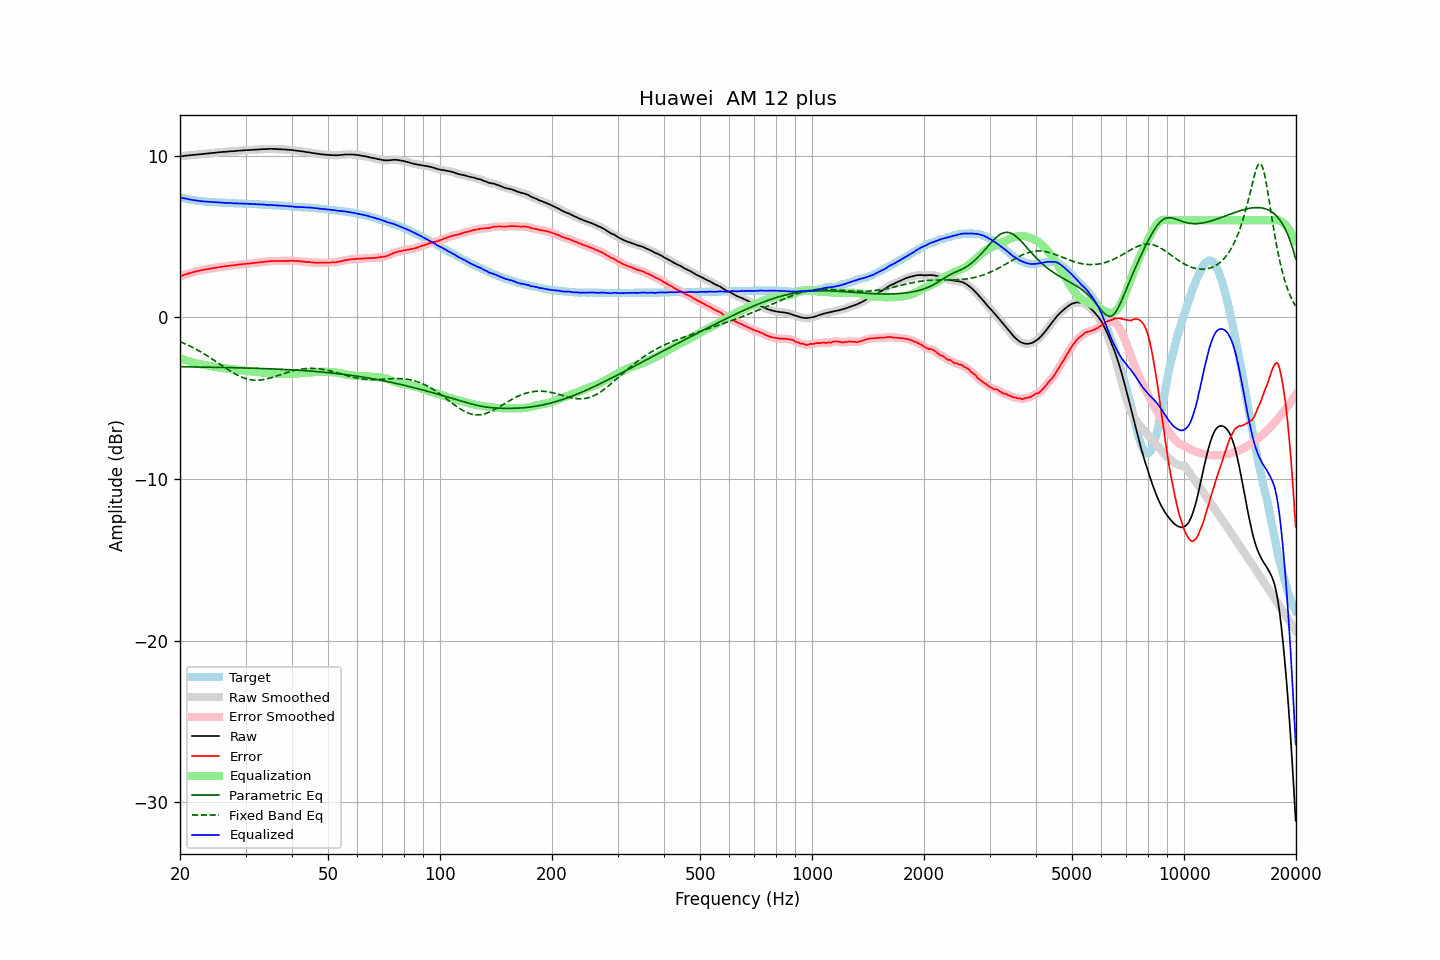

Values plotted in this chart, from the file beside it:
frequency, raw, error, smoothed, error_smoothed, equalization, parametric_eq, fixed_band_eq, equalized_raw, equalized_smoothed, target
20.00, 9.96, 2.53, 9.96, 2.53, -2.53, -3.06, -1.51, 7.43, 7.42, 7.43
20.20, 9.97, 2.57, 9.97, 2.57, -2.57, -3.06, -1.55, 7.40, 7.40, 7.40
20.40, 9.98, 2.60, 9.98, 2.61, -2.60, -3.06, -1.59, 7.37, 7.38, 7.38
20.61, 10.00, 2.64, 9.99, 2.64, -2.64, -3.06, -1.63, 7.36, 7.35, 7.36
20.81, 10.01, 2.67, 10.01, 2.67, -2.67, -3.06, -1.68, 7.33, 7.33, 7.33
21.02, 10.02, 2.70, 10.02, 2.70, -2.70, -3.06, -1.72, 7.31, 7.31, 7.31
21.23, 10.03, 2.73, 10.03, 2.73, -2.73, -3.07, -1.77, 7.29, 7.29, 7.29
21.44, 10.04, 2.76, 10.04, 2.76, -2.76, -3.07, -1.82, 7.27, 7.27, 7.27
21.66, 10.05, 2.79, 10.05, 2.79, -2.79, -3.07, -1.87, 7.26, 7.26, 7.25
21.87, 10.06, 2.81, 10.06, 2.82, -2.82, -3.07, -1.92, 7.24, 7.24, 7.24
22.09, 10.07, 2.84, 10.07, 2.84, -2.84, -3.07, -1.98, 7.23, 7.23, 7.22
22.31, 10.08, 2.87, 10.08, 2.86, -2.86, -3.07, -2.03, 7.21, 7.21, 7.21
22.54, 10.09, 2.89, 10.09, 2.89, -2.89, -3.08, -2.09, 7.20, 7.20, 7.20
22.76, 10.10, 2.91, 10.10, 2.91, -2.91, -3.08, -2.14, 7.19, 7.19, 7.19
22.99, 10.11, 2.93, 10.11, 2.93, -2.93, -3.08, -2.20, 7.18, 7.18, 7.18
23.22, 10.12, 2.95, 10.12, 2.95, -2.95, -3.08, -2.26, 7.17, 7.17, 7.17
23.45, 10.13, 2.97, 10.13, 2.97, -2.97, -3.08, -2.32, 7.16, 7.16, 7.16
23.69, 10.14, 2.99, 10.14, 2.99, -2.98, -3.08, -2.38, 7.15, 7.15, 7.15
23.92, 10.15, 3.00, 10.15, 3.00, -3.00, -3.09, -2.45, 7.15, 7.15, 7.15
24.16, 10.16, 3.02, 10.16, 3.02, -3.02, -3.09, -2.51, 7.14, 7.14, 7.14
24.40, 10.17, 3.03, 10.17, 3.03, -3.03, -3.09, -2.58, 7.13, 7.13, 7.14
24.65, 10.18, 3.05, 10.18, 3.05, -3.05, -3.09, -2.64, 7.13, 7.13, 7.13
24.89, 10.19, 3.06, 10.19, 3.07, -3.07, -3.09, -2.71, 7.12, 7.12, 7.12
25.14, 10.20, 3.08, 10.20, 3.08, -3.08, -3.09, -2.78, 7.11, 7.11, 7.11
25.39, 10.21, 3.10, 10.21, 3.10, -3.10, -3.10, -2.84, 7.11, 7.11, 7.10
25.65, 10.22, 3.11, 10.22, 3.12, -3.11, -3.10, -2.91, 7.10, 7.10, 7.10
25.91, 10.23, 3.13, 10.23, 3.13, -3.13, -3.10, -2.98, 7.10, 7.10, 7.09
26.16, 10.24, 3.15, 10.23, 3.14, -3.14, -3.10, -3.05, 7.09, 7.09, 7.09
26.43, 10.24, 3.15, 10.24, 3.15, -3.16, -3.10, -3.11, 7.08, 7.08, 7.09
26.69, 10.25, 3.17, 10.25, 3.17, -3.17, -3.11, -3.18, 7.08, 7.08, 7.08
26.96, 10.26, 3.18, 10.26, 3.18, -3.18, -3.11, -3.24, 7.08, 7.08, 7.08
27.23, 10.27, 3.20, 10.27, 3.20, -3.19, -3.11, -3.31, 7.07, 7.07, 7.07
27.50, 10.28, 3.21, 10.27, 3.21, -3.21, -3.11, -3.37, 7.07, 7.07, 7.07
27.77, 10.28, 3.21, 10.28, 3.22, -3.22, -3.12, -3.43, 7.06, 7.06, 7.06
28.05, 10.29, 3.23, 10.29, 3.23, -3.23, -3.12, -3.49, 7.05, 7.05, 7.05
28.33, 10.30, 3.24, 10.30, 3.24, -3.25, -3.12, -3.54, 7.05, 7.05, 7.05
28.62, 10.31, 3.26, 10.31, 3.26, -3.26, -3.12, -3.59, 7.05, 7.05, 7.05
28.90, 10.32, 3.28, 10.31, 3.27, -3.27, -3.13, -3.64, 7.05, 7.04, 7.04
29.19, 10.32, 3.28, 10.32, 3.28, -3.28, -3.13, -3.68, 7.04, 7.04, 7.04
29.48, 10.33, 3.29, 10.33, 3.29, -3.29, -3.13, -3.73, 7.04, 7.04, 7.04
29.78, 10.34, 3.30, 10.33, 3.30, -3.30, -3.13, -3.76, 7.04, 7.03, 7.04
30.08, 10.34, 3.30, 10.34, 3.31, -3.31, -3.14, -3.80, 7.03, 7.03, 7.03
30.38, 10.35, 3.32, 10.34, 3.32, -3.32, -3.14, -3.82, 7.03, 7.02, 7.02
30.68, 10.35, 3.33, 10.35, 3.33, -3.33, -3.14, -3.85, 7.02, 7.02, 7.02
30.99, 10.36, 3.34, 10.36, 3.34, -3.34, -3.14, -3.87, 7.02, 7.02, 7.02
31.30, 10.37, 3.35, 10.36, 3.35, -3.35, -3.15, -3.88, 7.02, 7.01, 7.02
31.61, 10.37, 3.36, 10.37, 3.36, -3.36, -3.15, -3.89, 7.01, 7.01, 7.00
31.93, 10.38, 3.37, 10.37, 3.37, -3.37, -3.15, -3.89, 7.00, 7.00, 7.00
32.24, 10.38, 3.38, 10.38, 3.38, -3.38, -3.16, -3.89, 6.99, 7.00, 7.00
32.57, 10.39, 3.40, 10.39, 3.39, -3.40, -3.16, -3.89, 6.99, 6.99, 6.99
32.89, 10.40, 3.41, 10.39, 3.41, -3.41, -3.16, -3.88, 6.99, 6.99, 6.99
33.22, 10.40, 3.41, 10.40, 3.42, -3.42, -3.17, -3.87, 6.98, 6.98, 6.98
33.55, 10.41, 3.44, 10.40, 3.43, -3.43, -3.17, -3.85, 6.98, 6.97, 6.97
33.89, 10.41, 3.44, 10.41, 3.44, -3.44, -3.17, -3.83, 6.96, 6.96, 6.97
34.23, 10.41, 3.44, 10.41, 3.45, -3.45, -3.18, -3.81, 6.95, 6.96, 6.97
34.57, 10.42, 3.46, 10.42, 3.46, -3.46, -3.18, -3.79, 6.96, 6.96, 6.95
34.92, 10.43, 3.48, 10.42, 3.47, -3.47, -3.19, -3.76, 6.96, 6.95, 6.95
35.27, 10.43, 3.48, 10.42, 3.48, -3.47, -3.19, -3.73, 6.95, 6.95, 6.95
35.62, 10.42, 3.48, 10.42, 3.48, -3.48, -3.19, -3.70, 6.94, 6.94, 6.93
35.97, 10.42, 3.49, 10.41, 3.48, -3.48, -3.20, -3.67, 6.93, 6.93, 6.93
... 635 more rows
